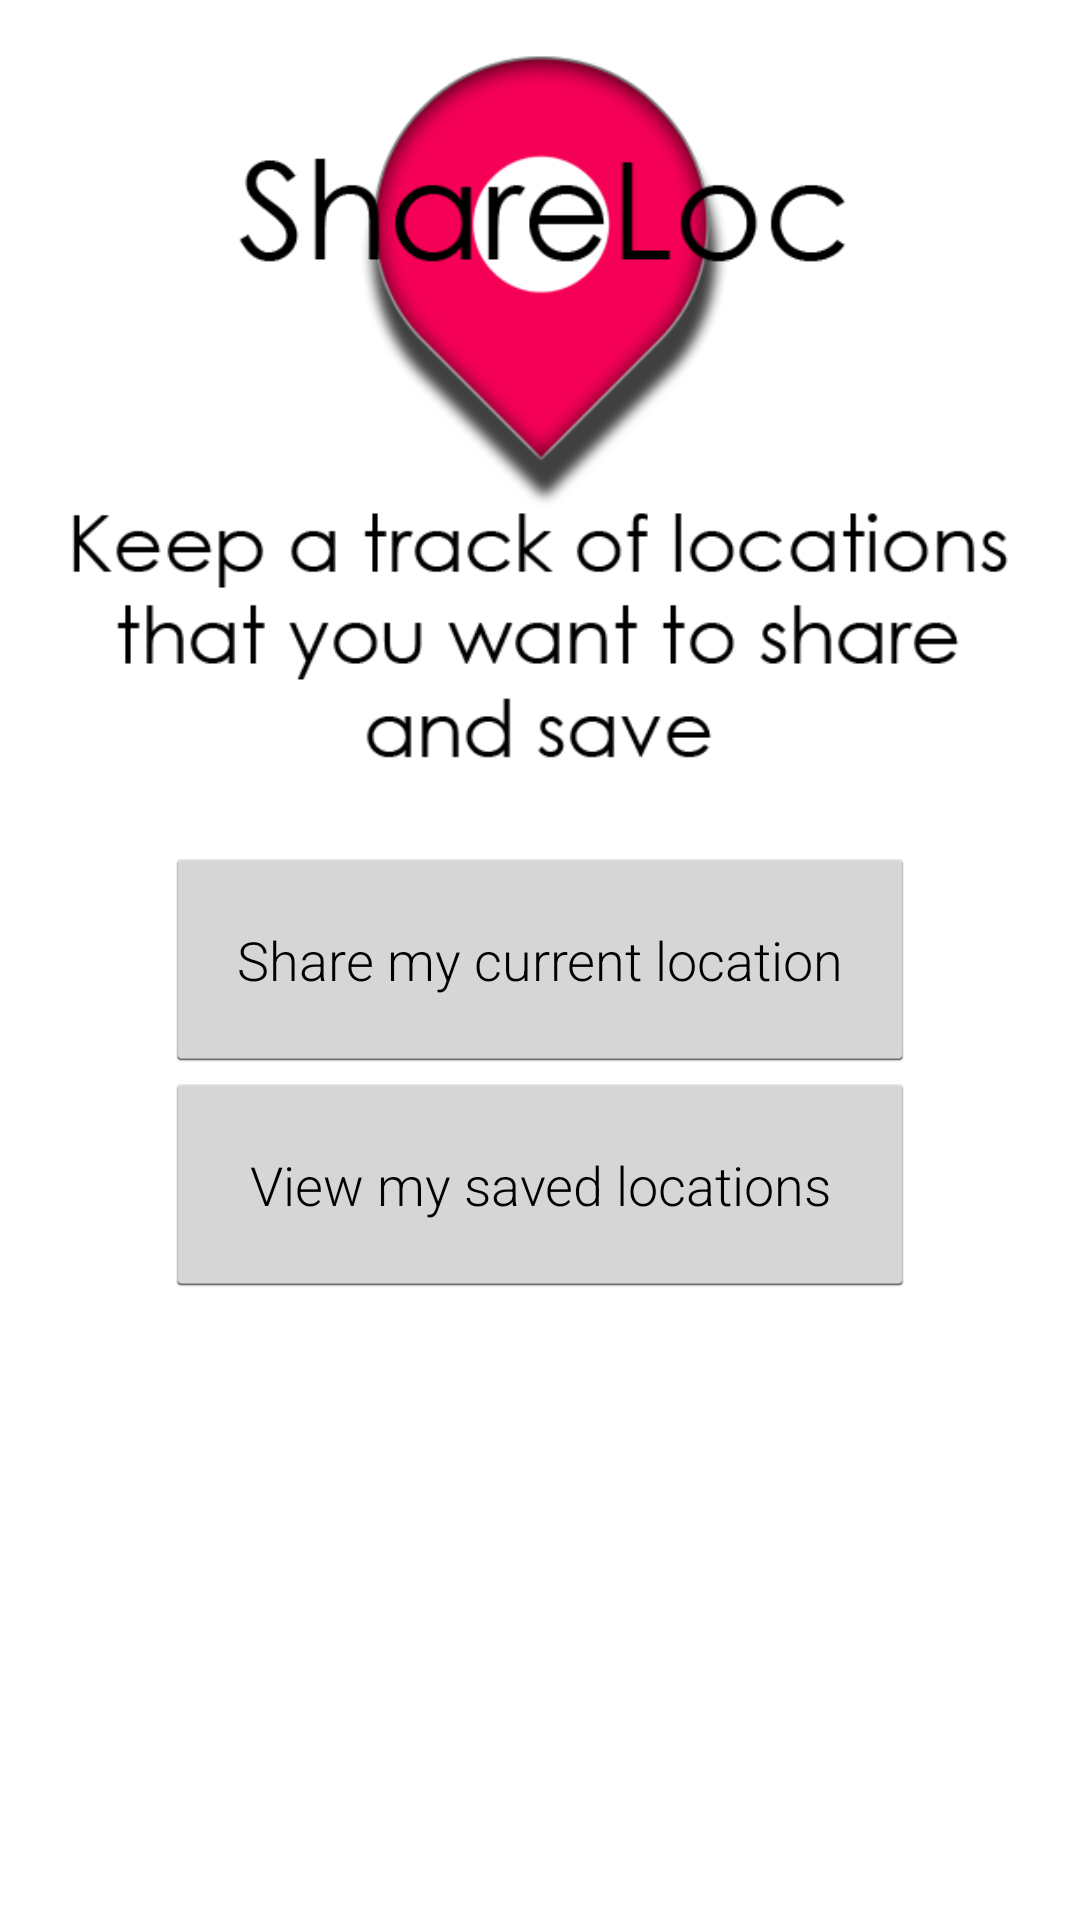

Here is an Android app screen rendered from its layout file. Give the layout XML and the strings, colors and styles it references.
<!-- AndroidManifest.xml: application theme AppTheme -->
<!-- res/layout/activity_main.xml -->
<RelativeLayout xmlns:android="http://schemas.android.com/apk/res/android"
    xmlns:tools="http://schemas.android.com/tools"
    android:layout_width="match_parent"
    android:layout_height="match_parent"
    android:paddingLeft="@dimen/activity_horizontal_margin"
    android:paddingRight="@dimen/activity_horizontal_margin"
    android:paddingTop="@dimen/activity_vertical_margin"
    android:paddingBottom="@dimen/activity_vertical_margin"
    tools:context="dev.suncha.shareloc.Main">


    <Button
        android:layout_width="250dp"
        android:layout_height="75dp"
        android:layout_centerVertical="true"
        android:layout_centerHorizontal="true"
        android:text="@string/button_sharecurrent"
        android:fontFamily="sans-serif-light"
        android:id="@+id/button_getlocation"/>

    <Button
        android:layout_width="250dp"
        android:layout_height="75dp"
        android:id="@+id/button_viewsaved"
        android:layout_below="@id/button_getlocation"
        android:layout_centerHorizontal="true"
        android:text="@string/button_view"
        android:fontFamily="sans-serif-light"/>

    <ImageView
        android:layout_width="wrap_content"
        android:layout_height="wrap_content"
        android:id="@+id/imageView"
        android:layout_above="@+id/button_getlocation"
        android:layout_centerHorizontal="true"
        android:drawingCacheQuality="high"
        android:src="@drawable/image"/>


</RelativeLayout>
<!-- resources referenced by this layout -->
<resources>
  <!-- drawable image: png bitmap (drawable, 35807 bytes) -->
  <string name="button_sharecurrent">Share my current location</string>
  <string name="button_view">View my saved locations</string>
  <style name="AppTheme" parent="android:Theme.Holo.Light.DarkActionBar">
          <item name="android:actionBarStyle">@style/MyActionBar</item>
          
      </style>
  <style name="MyActionBar" parent="@android:style/Widget.Holo.Light.ActionBar.Solid.Inverse">
          <item name="android:background">#9e9e9e</item>
      </style>
</resources>
